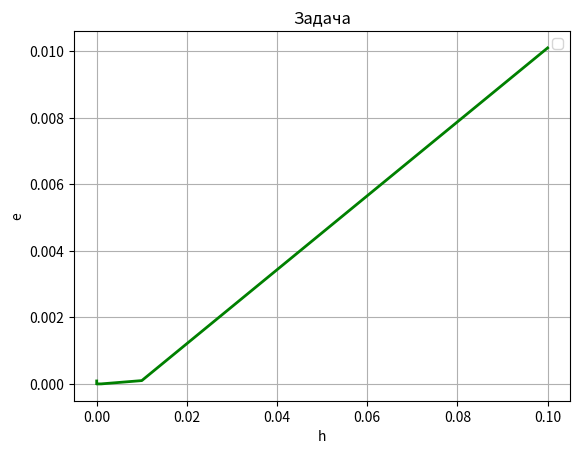

The matplotlib source for this figure:
import matplotlib.pyplot as plt
import math
def f(x):
    return x**(-1)

def ff(x):
    return -1/x**2

def D(x, h):
    return (f(x+h)-f(x-h))/(2*h)

# x0 = 1
# dx0 = ff(x0)
# dx = []
# dy = []
# de = []
# a = math.pow(10, -12)
# b = math.pow(10, -1)
# # a=0
# # b = 100
# h = a
# dh = (b-a)/10.0
# print(a, b, b-a)

# while h < b:
#     h = h + dh
#     dx.append(h)
#     d = D(x0, h)
#     dy.append(d)
#     dif = abs(dx0 - d)
#     de.append(dif)

x0 = 1
dx0 = ff(x0)
dx = []
dy = []
de = []
for i in range(1,13):
    h = 10**(-i)    
    dx.append(h)
    d = D(x0, h)
    dy.append(d)
    dif = abs(dx0 - d)
    de.append(dif)


for i in range(len(dx)):
    print(dx[i], "   ", dy[i], "   ", de[i])

print('       h     |      y(приближ)     |        ошибка      ')
print('-----+---------------+------------')
for h, y, e in zip(dx, dy, de):
    print('{0:.20f}  |   {1:.13f}    |   {2:.13f}'.format(h, y, e))


plt.plot(dx, de, 'g-', linewidth=2)
plt.title('Задача')
plt.xlabel('h')
plt.ylabel('e')
plt.grid(True)
plt.legend(loc=0)
plt.show()



 
    


